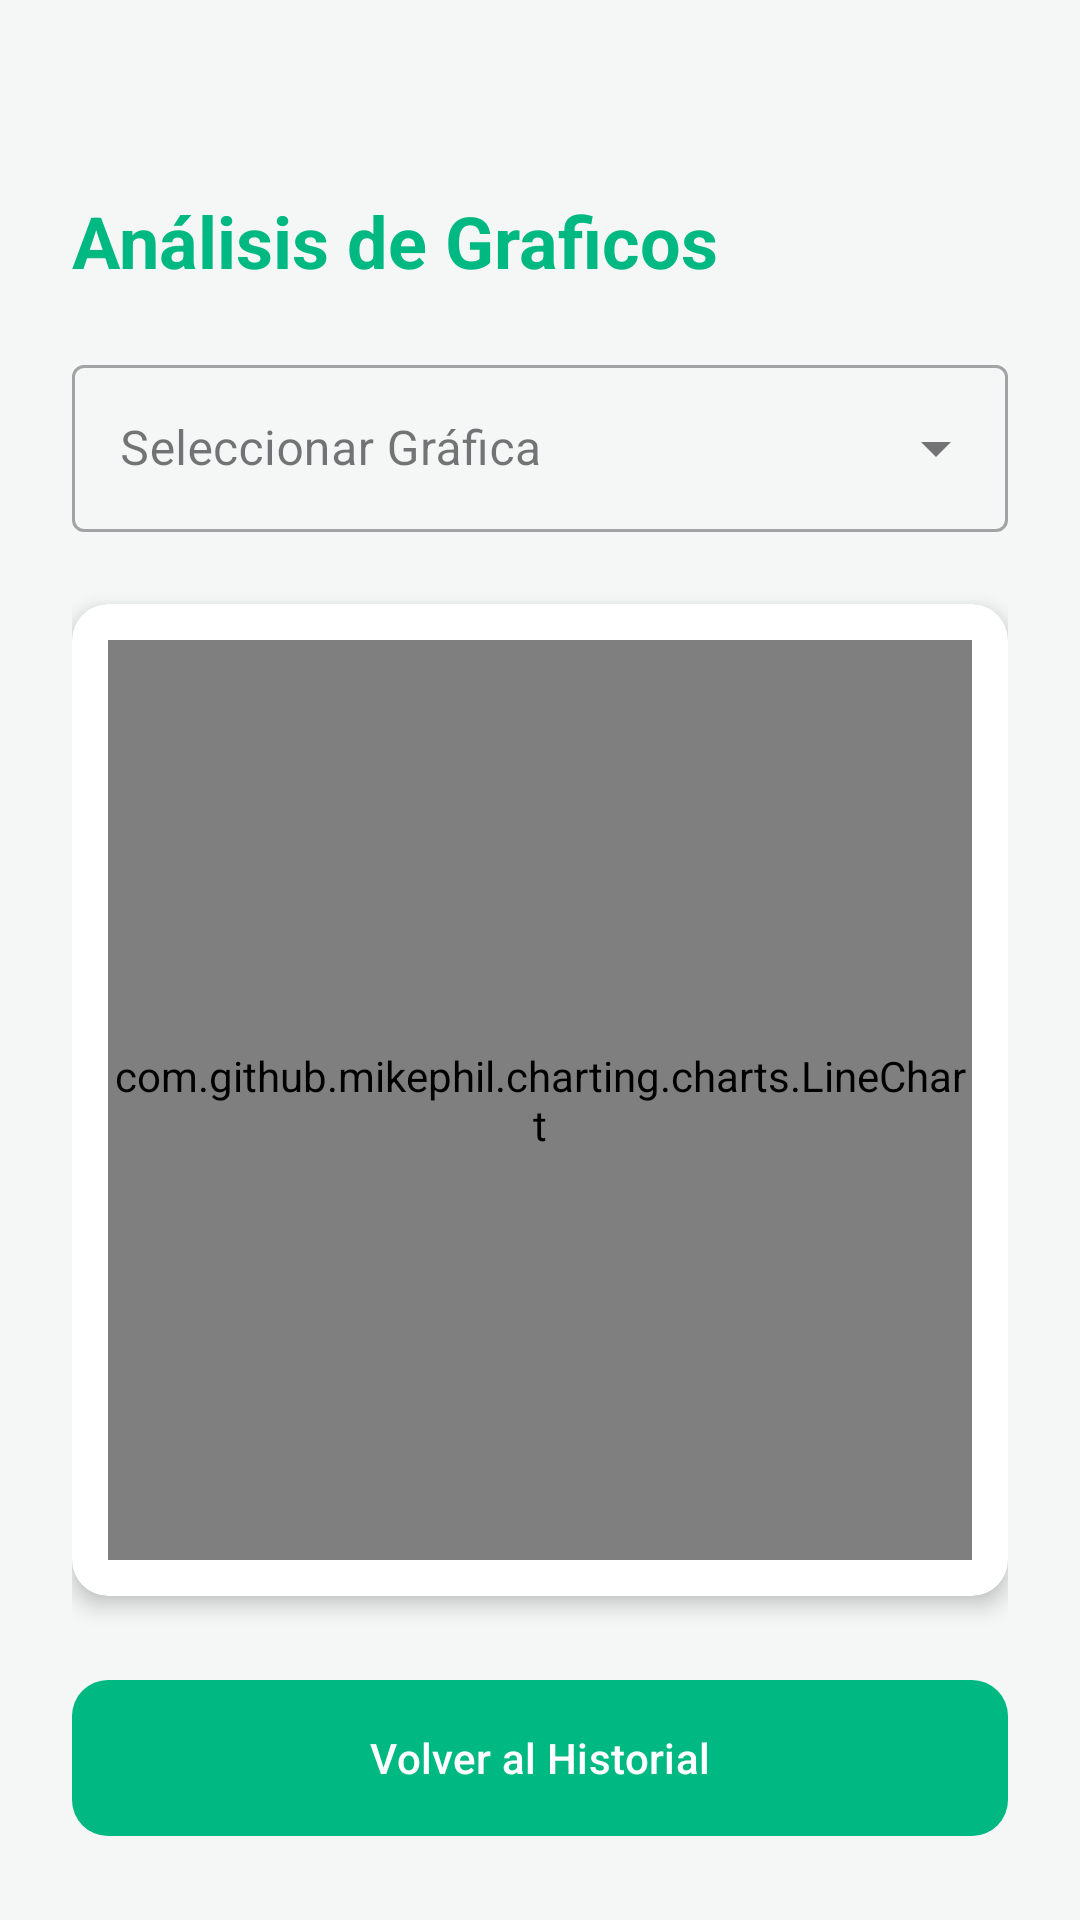

Layout XML and referenced resources for this Android screen:
<!-- AndroidManifest.xml: application theme Theme.SCalc -->
<!-- res/layout/activity_estadisticas.xml -->
<?xml version="1.0" encoding="utf-8"?>
<androidx.constraintlayout.widget.ConstraintLayout
    xmlns:android="http://schemas.android.com/apk/res/android"
    xmlns:app="http://schemas.android.com/apk/res-auto"
    android:layout_width="match_parent"
    android:layout_height="match_parent"
    android:background="@color/scalc_background"
    android:padding="24dp">

    <TextView
        android:id="@+id/tvTituloEstadisticas"
        android:layout_width="wrap_content"
        android:layout_height="wrap_content"
        android:text="Análisis de Graficos"
        android:layout_marginTop="40dp"
        android:textSize="24sp"
        android:textStyle="bold"
        android:textColor="@color/scalc_primary"
        app:layout_constraintTop_toTopOf="parent"
        app:layout_constraintStart_toStartOf="parent"/>

    <com.google.android.material.textfield.TextInputLayout
        style="@style/Widget.MaterialComponents.TextInputLayout.OutlinedBox.ExposedDropdownMenu"
        android:id="@+id/tilSelector"
        android:layout_width="match_parent"
        android:layout_height="wrap_content"
        android:layout_marginTop="20dp"
        android:hint="Seleccionar Gráfica"
        app:hintTextColor="@color/scalc_primary"
        app:layout_constraintTop_toBottomOf="@id/tvTituloEstadisticas">

        <AutoCompleteTextView
            android:id="@+id/spinnerMetricas"
            android:layout_width="match_parent"
            android:layout_height="wrap_content"
            android:inputType="none"
            android:textColor="@color/text_primary"/>
    </com.google.android.material.textfield.TextInputLayout>

    <androidx.cardview.widget.CardView
        android:layout_width="match_parent"
        android:layout_height="0dp"
        android:layout_marginTop="24dp"
        android:layout_marginBottom="24dp"
        app:cardCornerRadius="12dp"
        app:cardElevation="4dp"
        app:cardBackgroundColor="@color/scalc_card_background"
        app:layout_constraintTop_toBottomOf="@id/tilSelector"
        app:layout_constraintBottom_toTopOf="@id/btnCerrarEst">

        <FrameLayout
            android:layout_width="match_parent"
            android:layout_height="match_parent"
            android:padding="12dp">

            <com.github.mikephil.charting.charts.LineChart
                android:id="@+id/lineChart"
                android:layout_width="match_parent"
                android:layout_height="match_parent"
                android:visibility="visible" />

            <com.github.mikephil.charting.charts.BarChart
                android:id="@+id/barChart"
                android:layout_width="match_parent"
                android:layout_height="match_parent"
                android:visibility="gone" />

            <com.github.mikephil.charting.charts.PieChart
                android:id="@+id/pieChart"
                android:layout_width="match_parent"
                android:layout_height="match_parent"
                android:visibility="gone" />

        </FrameLayout>

    </androidx.cardview.widget.CardView>

    <com.google.android.material.button.MaterialButton
        android:id="@+id/btnCerrarEst"
        android:layout_width="match_parent"
        android:layout_height="60dp"
        android:text="Volver al Historial"
        android:textColor="@color/white"
        app:backgroundTint="@color/scalc_primary"
        app:cornerRadius="12dp"
        app:layout_constraintBottom_toBottomOf="parent"/>

</androidx.constraintlayout.widget.ConstraintLayout>
<!-- resources referenced by this layout -->
<resources>
  <color name="scalc_background">#F5F7F6</color>
  <color name="scalc_card_background">#FFFFFF</color>
  <color name="scalc_primary">#00B882</color>
  <color name="text_primary">@color/scalc_dark</color>
  <color name="white">#FFFFFFFF</color>
  <style name="Theme.SCalc" parent="Base.Theme.SCalc" />
  <color name="scalc_dark">#075E54</color>
  <style name="Base.Theme.SCalc" parent="Theme.Material3.DayNight.NoActionBar">
  
          <item name="colorPrimary">@color/scalc_primary</item>
          <item name="colorPrimaryVariant">@color/scalc_dark</item>
          <item name="colorOnPrimary">@color/white</item> <item name="colorSecondary">@color/scalc_accent</item>
          <item name="colorOnSecondary">@color/white</item>
  
          <item name="android:colorBackground">@color/scalc_background</item>
          <item name="android:windowBackground">@color/scalc_background</item>
  
          <item name="android:textColor">@color/text_primary</item>
  
          <item name="android:statusBarColor">@color/scalc_primary</item>
          <item name="android:windowLightStatusBar">false</item> </style>
  <color name="scalc_accent">#4DB6AC</color>
</resources>
